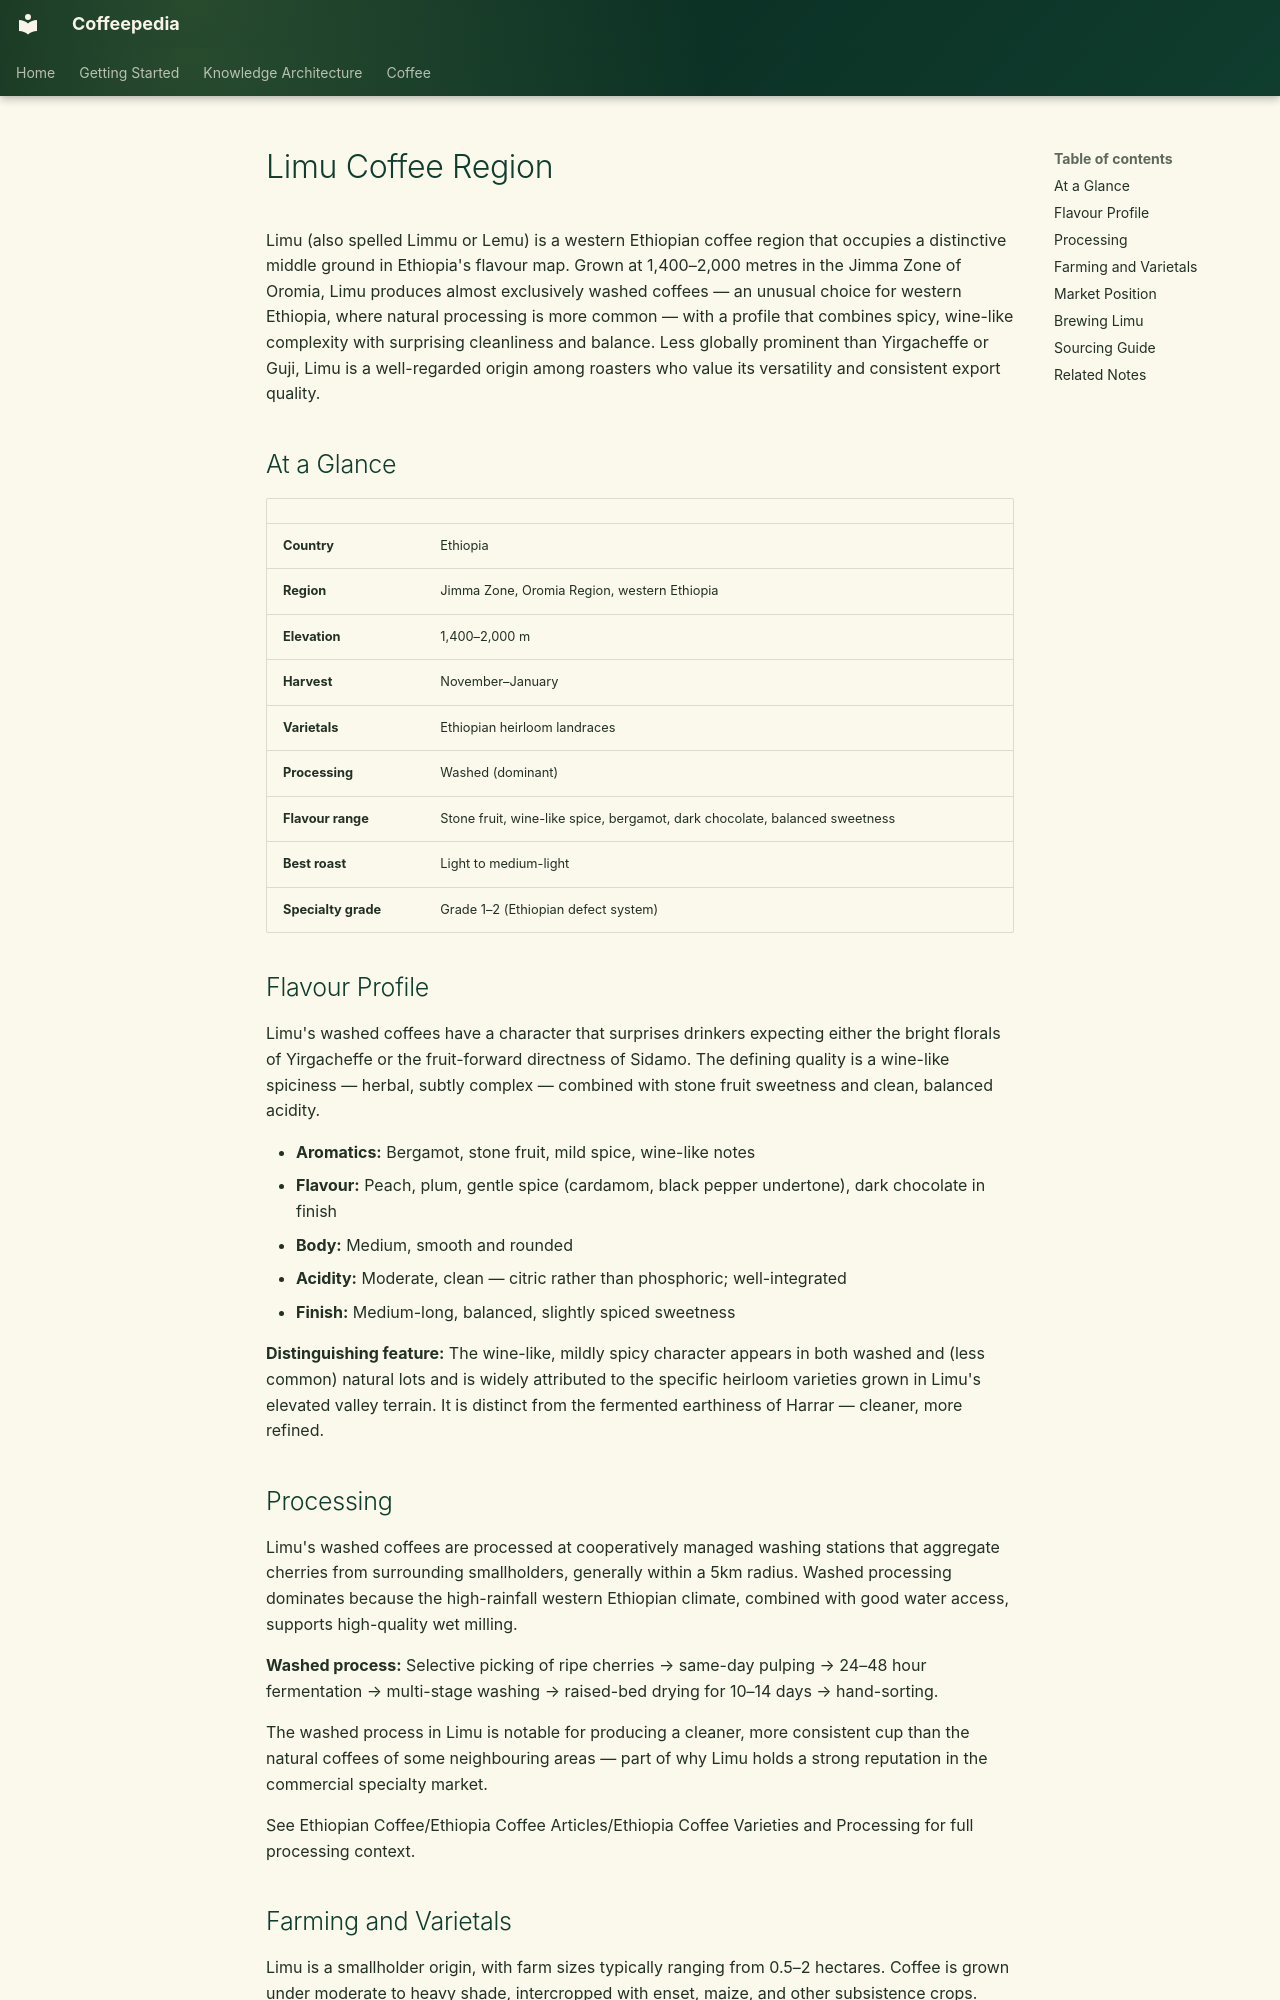

repository: Vauldt/all-about-coffee · page: coffee/coffee-geography/limu-coffee-region/index.html · generator: mkdocs

---
title: "Limu Coffee Region"
tags: [coffee/geography]
status: Draft
aliases: []
related: []
---

# Limu Coffee Region

Limu (also spelled Limmu or Lemu) is a western Ethiopian coffee region that occupies a distinctive middle ground in Ethiopia's flavour map. Grown at 1,400–2,000 metres in the Jimma Zone of Oromia, Limu produces almost exclusively washed coffees — an unusual choice for western Ethiopia, where natural processing is more common — with a profile that combines spicy, wine-like complexity with surprising cleanliness and balance. Less globally prominent than Yirgacheffe or Guji, Limu is a well-regarded origin among roasters who value its versatility and consistent export quality.

## At a Glance

| | |
|---|---|
| **Country** | Ethiopia |
| **Region** | Jimma Zone, Oromia Region, western Ethiopia |
| **Elevation** | 1,400–2,000 m |
| **Harvest** | November–January |
| **Varietals** | Ethiopian heirloom landraces |
| **Processing** | Washed (dominant) |
| **Flavour range** | Stone fruit, wine-like spice, bergamot, dark chocolate, balanced sweetness |
| **Best roast** | Light to medium-light |
| **Specialty grade** | Grade 1–2 (Ethiopian defect system) |

## Flavour Profile

Limu's washed coffees have a character that surprises drinkers expecting either the bright florals of Yirgacheffe or the fruit-forward directness of Sidamo. The defining quality is a wine-like spiciness — herbal, subtly complex — combined with stone fruit sweetness and clean, balanced acidity.

- **Aromatics:** Bergamot, stone fruit, mild spice, wine-like notes
- **Flavour:** Peach, plum, gentle spice (cardamom, black pepper undertone), dark chocolate in finish
- **Body:** Medium, smooth and rounded
- **Acidity:** Moderate, clean — citric rather than phosphoric; well-integrated
- **Finish:** Medium-long, balanced, slightly spiced sweetness

**Distinguishing feature:** The wine-like, mildly spicy character appears in both washed and (less common) natural lots and is widely attributed to the specific heirloom varieties grown in Limu's elevated valley terrain. It is distinct from the fermented earthiness of Harrar — cleaner, more refined.

## Processing

Limu's washed coffees are processed at cooperatively managed washing stations that aggregate cherries from surrounding smallholders, generally within a 5km radius. Washed processing dominates because the high-rainfall western Ethiopian climate, combined with good water access, supports high-quality wet milling.

**Washed process:** Selective picking of ripe cherries → same-day pulping → 24–48 hour fermentation → multi-stage washing → raised-bed drying for 10–14 days → hand-sorting.

The washed process in Limu is notable for producing a cleaner, more consistent cup than the natural coffees of some neighbouring areas — part of why Limu holds a strong reputation in the commercial specialty market.

See Ethiopian Coffee/Ethiopia Coffee Articles/Ethiopia Coffee Varieties and Processing for full processing context.
